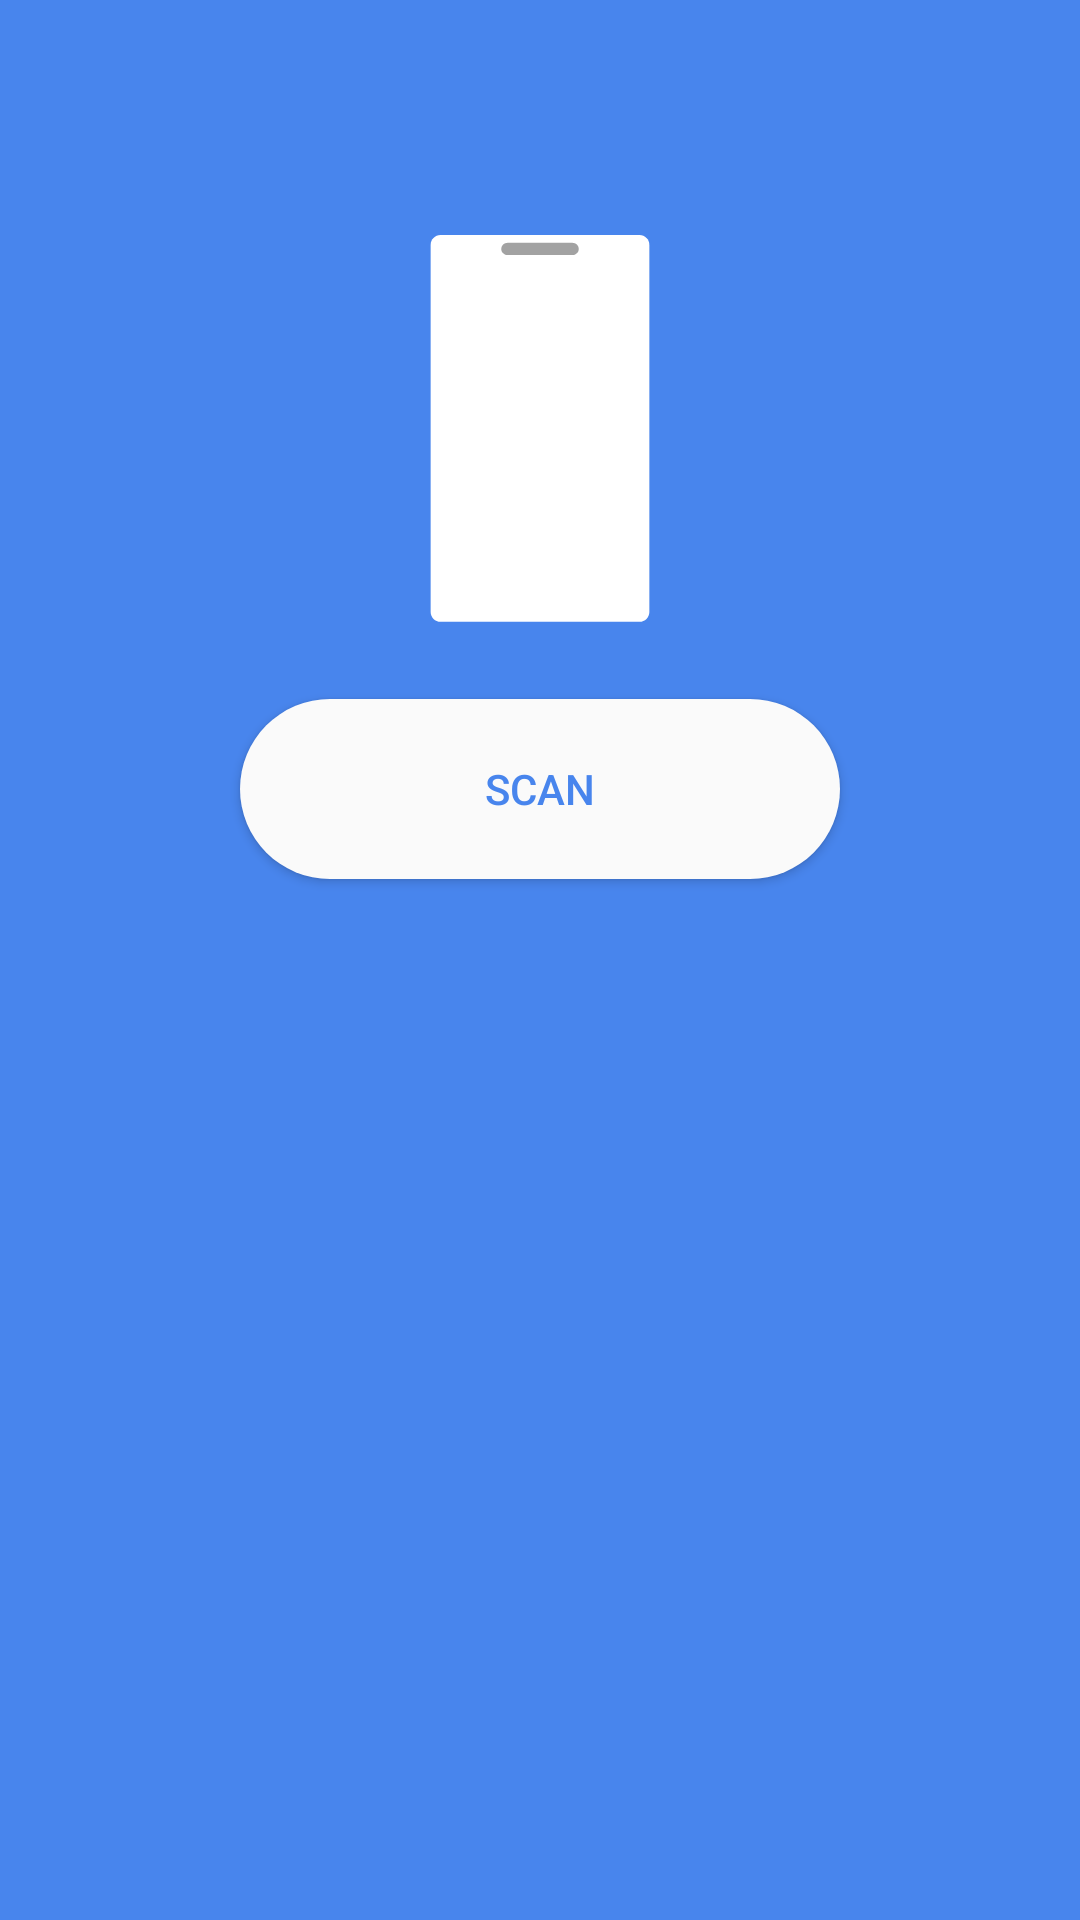

This screen was rendered from an Android layout file. Write that file and the resources it references.
<!-- AndroidManifest.xml: application theme AppTheme -->
<!-- res/layout/fragment_desktop_access.xml -->
<FrameLayout xmlns:android="http://schemas.android.com/apk/res/android"
    xmlns:app="http://schemas.android.com/apk/res-auto"
    xmlns:tools="http://schemas.android.com/tools"
    android:layout_width="match_parent"
    android:layout_height="match_parent"
    android:background="@color/colorPrimary"
    tools:context="com.vinit.foldernaut.fragments.DesktopAccessFragment">

    <RelativeLayout
        android:layout_width="match_parent"
        android:layout_height="match_parent"
        android:background="@color/colorPrimary">

        <ImageView
            android:id="@+id/desktopAccessimageView"
            android:layout_width="130dp"
            android:layout_height="130dp"
            android:layout_alignParentTop="true"
            android:layout_centerHorizontal="true"
            android:layout_gravity="center"
            android:layout_marginTop="78dp"
            android:src="@drawable/avd_phone" />

        <Button
            android:id="@+id/scanqrcode"
            android:layout_width="wrap_content"
            android:layout_height="wrap_content"
            android:layout_alignParentTop="true"
            android:layout_centerHorizontal="true"
            android:layout_marginTop="233dp"
            android:background="@drawable/buttonshape"
            android:text="Scan" />

        <TextView
            android:id="@+id/desktopAccesstextView"
            android:layout_width="wrap_content"
            android:layout_height="wrap_content"
            android:layout_alignParentBottom="true"
            android:layout_centerHorizontal="true"
            android:gravity="center"
            android:layout_marginBottom="209dp"
            android:text=""
            style="@style/SmallTextStyle"/>


    </RelativeLayout>




</FrameLayout>
<!-- resources referenced by this layout -->
<resources>
  <color name="colorPrimary">#4885ed</color>
  <!-- drawable avd_phone: vector/xml drawable (drawable-v21, 3434 chars, omitted) -->
  <!-- drawable buttonshape (drawable) -->
  <?xml version="1.0" encoding="utf-8"?>
  <shape xmlns:android="http://schemas.android.com/apk/res/android" android:shape="rectangle" >
      <corners
          android:radius="30dp"
          />
      <solid
          android:color="#FAFAFA"
          />
      <padding
          android:left="0dp"
          android:top="0dp"
          android:right="0dp"
          android:bottom="0dp"
          />
      <size
          android:width="200dp"
          android:height="60dp"
          />
  </shape>
  <style name="SmallTextStyle">
          <item name="android:textSize">12sp</item>
          <item name="android:textColor">@android:color/black</item>
          <item name="android:typeface">sans</item>
          <item name="android:fontFamily">sans-serif-thin</item>
      </style>
  <style name="AppTheme" parent="Theme.AppCompat.Light.NoActionBar">
          
          <item name="colorPrimary">@color/colorPrimary</item>
          <item name="colorPrimaryDark">@color/colorPrimaryDark</item>
          <item name="colorAccent">@color/colorAccent</item>
          <item name="android:itemBackground">#FFFFFF</item>
          <item name="android:textColor">@color/colorAccent</item>
      </style>
  <color name="colorPrimaryDark">#4885ed</color>
  <color name="colorAccent">#4885ed</color>
</resources>
